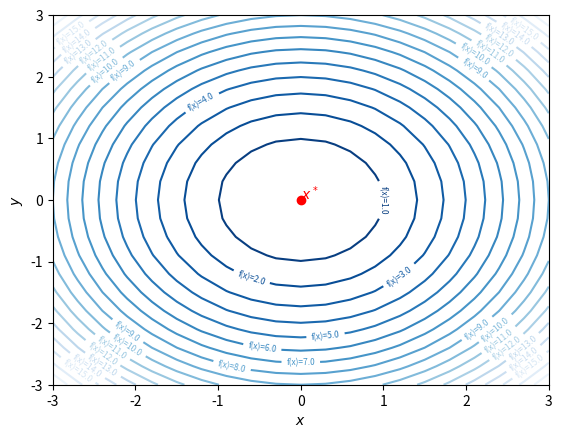
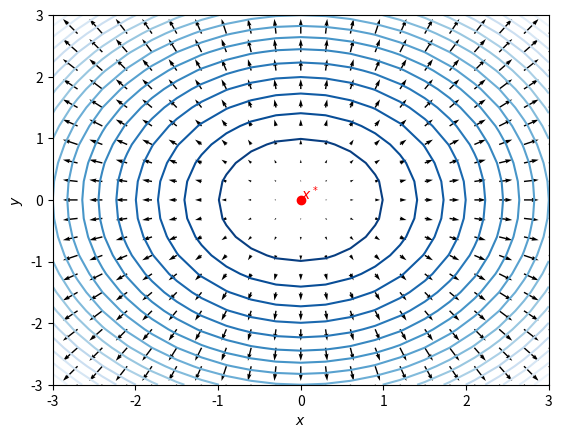
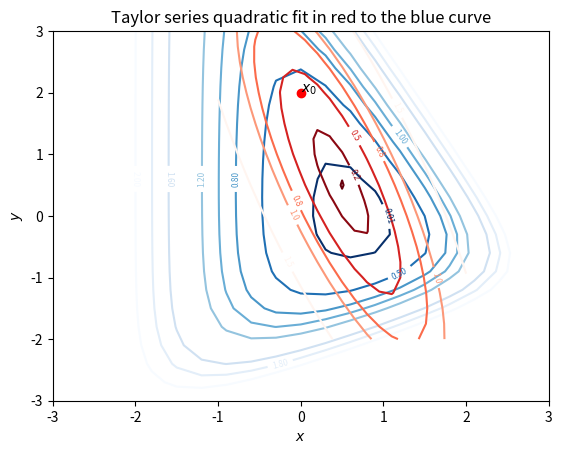
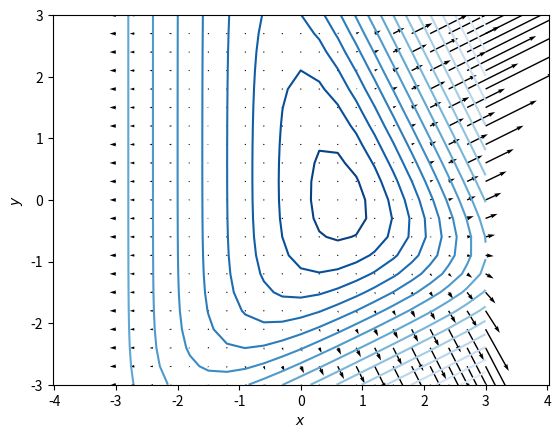
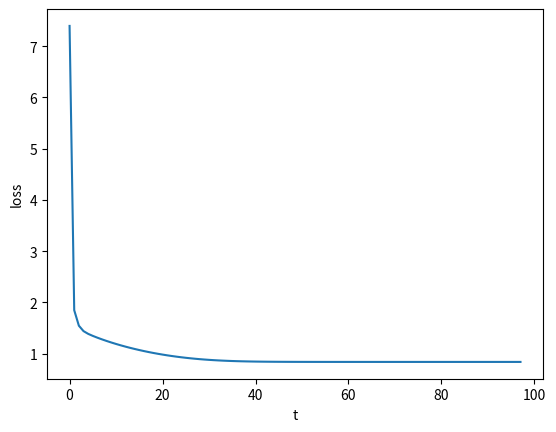
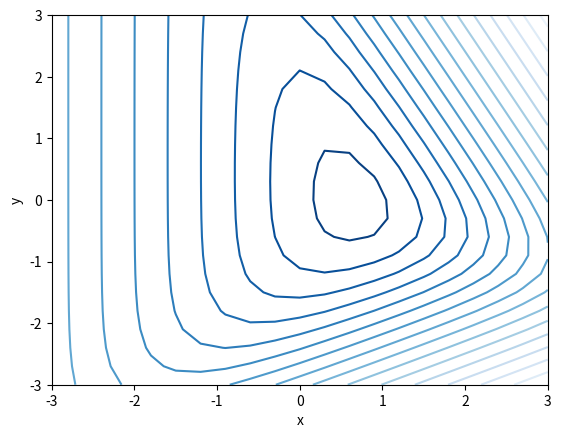
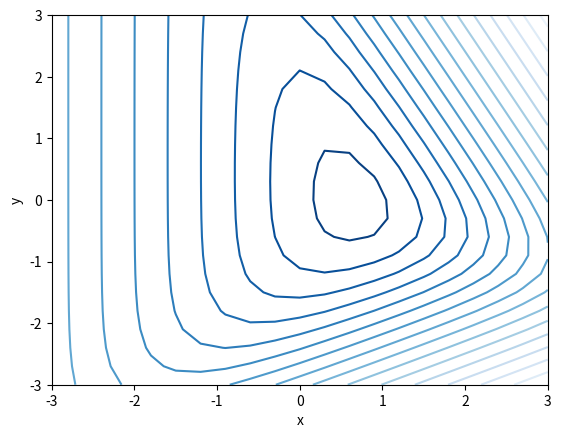

Write the Python code that produced these figures, in order. (Note: this script raises an exception after producing the figures.)
NAME = ""
COLLABORATORS = ""

import matplotlib.pyplot as plt
import numpy as np
def plot_contour(func):
    x, y = np.mgrid[-3:3:21j,
                    -3:3:21j]
    bfx = np.array([x, y])
    f = func(x,y)
    
    fig, ax = plt.subplots()
    ctr = ax.contour(x, y, f, 20, cmap='Blues_r')
    ax.clabel(ctr, ctr.levels, inline=True, fontsize=6, fmt='f(x)=%.01f')
    ax.plot([0], [0], 'ro') 
    ax.text(0, 0, '$x^*$', color='r')
    ax.set_xlabel('$x$')
    ax.set_ylabel('$y$')
    plt.show()

def f(x, y): return  x**2 + y**2
plot_contour(f)

def plot_gradients(func, gradfunc):
    x, y = np.mgrid[-3:3:21j,
                    -3:3:21j]
    bfx = np.array([x, y])
    f = func(x,y)
    [dfdx, dfdy] = gradfunc(x,y)
    fig, ax = plt.subplots()
    ctr = ax.contour(x, y, f, 20, cmap='Blues_r')
    ax.quiver(x, y, dfdx, dfdy)
    ax.plot([0], [0], 'ro') 
    ax.text(0, 0, '$x^*$', color='r')
    ax.set_xlabel('$x$')
    ax.set_ylabel('$y$')
    plt.show()
    

def f(x, y): return  x**2 + y**2
def gradf(x, y): return 2*x, 2*y
plot_gradients(f, gradf)

# Define the function
def f(x): 
    return (0.06 * np.exp(x @ [2, 1]) 
            + 0.05* np.exp(x @ [1, -2]) 
            + np.exp(x @ [-1, 0]))

# Compute its derivative, the gradient function
def grad_f(x):    
    coeff1 = np.array([2, 1])
    coeff2 = np.array([1, -2])
    coeff3 = np.array([-1, 0])
    # Slicing using np.newaxis or None, increases the dimension by 1.
    # https://numpy.org/doc/stable/reference/constants.html#numpy.newaxis
    return (0.06 * np.exp(x @ coeff1)[..., None] * coeff1
            + 0.05 * np.exp(x @ coeff2)[..., None] * coeff2
            + np.exp(x @ coeff3)[..., None] * coeff3)

def numerical_jacobian(f, x, h=1e-10):
    n = x.shape[-1]
    eye = np.eye(n)
    x_plus_dx = x + h * eye # n x n
    num_jac = (f(x_plus_dx) - f(x)) / h # limit definition of the formula # n x m
    if num_jac.ndim >= 2:
        num_jac = num_jac.swapaxes(-1, -2) # m x n
    return num_jac
    
# Compare our grad_f with numerical gradient
def check_numerical_jacobian(f, jac_f,  nD=2, **kwargs):
    x = np.random.rand(nD)
    num_jac = numerical_jacobian(f, x, **kwargs)
    return np.allclose(num_jac, jac_f(x), atol=1e-06, rtol=1e-4) # m x n

## Throw error if grad_f is wrong
assert check_numerical_jacobian(f, grad_f)

def hessian_f(x):
    coeff1 = np.array([2, 1])
    coeff2 = np.array([1, -2])
    coeff3 = np.array([-1, 0])
    return (0.06 * np.exp(x @ coeff1)[..., None, None] * np.outer(coeff1, coeff1)
            + 0.05 * np.exp(x @ coeff2)[..., None, None] * np.outer(coeff2, coeff2)
            +  np.exp(x @ coeff3)[..., None, None] * np.outer(coeff3, coeff3))

## Throw error if hessian_f is wrong
assert check_numerical_jacobian(grad_f, hessian_f)


def taylor_series_quad_approx(x0, func, grad_func, hessian_func):
    def quad_func(x):
        x_min_x0 = (x-x0)[..., None] # make column vectors
        x_min_x0_T = (x-x0)[..., None, :] # make row vectors
        grad_f_x0_T = grad_func(x0)[..., None, :] # make row vectors
        return (func(x0) 
                + grad_f_x0_T @ x_min_x0
                + x_min_x0_T @ hessian_func(x0) @ x_min_x0).squeeze(axis=(-1,-2))
            
    return quad_func

def plot_contours(func, ax=None, cmap='Blues_r', levels=20, 
                  xrange=slice(-3,3,21j),
                  yrange=slice(-3,3,21j)):
    x, y = np.mgrid[xrange,
                    yrange]
    bfx = np.concatenate([x[..., None],
                          y[..., None]], axis=-1)
    f = func(bfx)
    if ax is None:
        fig, ax = plt.subplots()
    ctr = ax.contour(x, y, np.log(f), levels, cmap=cmap)
    ax.clabel(ctr, ctr.levels, inline=True, fontsize=6)
    ax.set_xlabel('$x$')
    ax.set_ylabel('$y$')
    return ax
    
# Fit a quadratic curve around this curve:
ax = plot_contours(f, 
                   levels=[0.01, 0.5, 0.8, 1.0, 1.2, 1.6, 1.8, 2.0])
x0 = np.array([0, 2])
ax.plot([x0[0]], [x0[1]], 'ro')
ax.text(x0[0], x0[1], '$x_0$')
quad_func = taylor_series_quad_approx(x0, f, grad_f, hessian_f)
# x, y = np.mgrid[-3:3:21j,
#                     -3:3:21j]
# bfx = np.concatenate([x[..., None],
#                       y[..., None]], axis=-1)
# print(bfx.shape)
# print(f(bfx).shape)
# print(grad_f(bfx).shape)
# print(quad_func(bfx).shape)
plot_contours(quad_func, ax=ax, cmap='Reds_r', 
              levels=[0.1, 0.2, 0.5, 0.8, 1.0, 1.5],
              xrange=slice(-1,2,21j),
              yrange=slice(-2,3,21j))
ax.set_title("Taylor series quadratic fit in red to the blue curve")
plt.show()

# Define the function
def f(x):
    return (0.06 * np.exp(x @ [2, 1]) 
            + 0.05* np.exp(x @ [1, -2]) 
            + np.exp(x @ [-1, 0]))

# Compute its derivative, the gradient function
def grad_f(x):    
    coeff1 = np.array([2, 1])
    coeff2 = np.array([1, -2])
    coeff3 = np.array([-1, 0])
    # Slicing using None, increases the dimension by 1.
    # 
    return (0.06 * np.exp(x @ coeff1)[..., None] * coeff1
            + 0.05 * np.exp(x @ coeff2)[..., None] * coeff2
            + np.exp(x @ coeff3)[..., None] * coeff3)


assert check_numerical_jacobian(f, grad_f)
f(np.zeros((2,))), grad_f(np.zeros((2,))) 

def plot_gradients(func, gradfunc):
    x, y = np.mgrid[-3:3:21j,
                    -3:3:21j]
    bfx = np.concatenate((x[..., None], y[..., None]), axis=-1)
    f = func(bfx)
    dfdx = gradfunc(bfx)
    fig, ax = plt.subplots()
    ctr = ax.contour(x, y, np.log(f), 20, cmap='Blues_r')
    ax.quiver(bfx[..., 0], bfx[..., 1], dfdx[..., 0], dfdx[..., 1])
    ax.set_xlabel('$x$')
    ax.set_ylabel('$y$')
    ax.axis('equal')
    plt.show()
    

plot_gradients(f, grad_f)

# Implement the gradient descent algorithm
def minimize(x0, f, grad_func, alpha_t=0.2, maxiter=100):
    t = 0
    xt = x0
    grad_f_t = grad_func(xt)
    list_of_xts, list_of_fs = [xt], [f(xt)] # for logging
    while np.linalg.norm(grad_f_t) > 1e-4: # <-- Check for convergence
        xt = xt - alpha_t * grad_f_t # <-- Main update step
        grad_f_t = grad_func(xt) # Compute the next gradient
        
        if t >= maxiter:  # Failsafe, if the algorithm does not converge
            break
        else:
            t += 1
        list_of_xts.append(xt) # for logging
        list_of_fs.append(f(xt)) # for logging
    
    return xt, list_of_xts, list_of_fs

x0 = np.array([-2, 2])
#x0 = np.random.rand(2,2) * 4 - 2
OPTIMAL_X, list_of_xts, list_of_fs = minimize(x0,
                                              f, grad_f, 
                                              alpha_t=0.2,
                                              maxiter=1000)

fig, ax = plt.subplots()
ax.plot(list_of_fs)
ax.set_xlabel('t')
ax.set_ylabel('loss')
plt.show()

from matplotlib import animation, rc
rc('animation', html='jshtml')

class Anim:
    def __init__(self, fig, ax, func):
        self.fig = fig
        self.ax = ax
        x, y = np.mgrid[-3:3:21j,
                        -3:3:21j]
        bfx = np.concatenate((x[..., None], y[..., None]), axis=-1)
        f = func(bfx)
        self.ctr = self.ax.contour(x, y, np.log(f), 20, cmap='Blues_r')
        self.ax.set_xlabel('x')
        self.ax.set_ylabel('y')
        #self.ax.clabel(self.ctr, self.ctr.levels, inline=True, fontsize=6)
        self.list_of_xs = []
        self.list_of_ys = []
        self.line2, = self.ax.plot([], [], 'r*-')

        
    def anim_init(self):
        return (self.line2,)
        
    def update(self, xt):
        self.list_of_xs.append(xt[0])
        self.list_of_ys.append(xt[1])
        self.line2.set_data(self.list_of_xs, self.list_of_ys)
        return self.line2,
    
fig, ax = plt.subplots()        
a = Anim(fig, ax, f)
animation.FuncAnimation(fig, a.update, frames=list_of_xts[::5],
                        init_func=a.anim_init, blit=True, repeat=False)

# The learning rate can be sensitive to the starting points. 
# Observe the behavior for different starting points
# For different starting points you might need different learning rate scheme

x0 = np.random.rand(2) * 6 - 3
OPTIMAL_X, list_of_xts, list_of_fs = minimize(x0,
                                              f, grad_f, 
                                              alpha_t=0.2,
                                              maxiter=200)
fig, ax = plt.subplots()        
a = Anim(fig, ax, f)
animation.FuncAnimation(fig, a.update, frames=list_of_xts[::10],
                        init_func=a.anim_init, blit=True, repeat=False)

# YOUR CODE HERE
raise NotImplementedError()

x0 = np.array([-1, 1])
# YOUR CODE HERE
raise NotImplementedError()
print(OPTIMAL_X)

assert np.allclose(OPTIMAL_X, [-7.07e-01,  1.06e-04], atol=1e-3, rtol=1e-2)

x0 = np.array([-1, -1])
# YOUR CODE HERE
raise NotImplementedError()
print(OPTIMAL_X)

assert np.allclose(OPTIMAL_X, [-7.07e-01,  1.06e-04], atol=1e-3, rtol=1e-2)